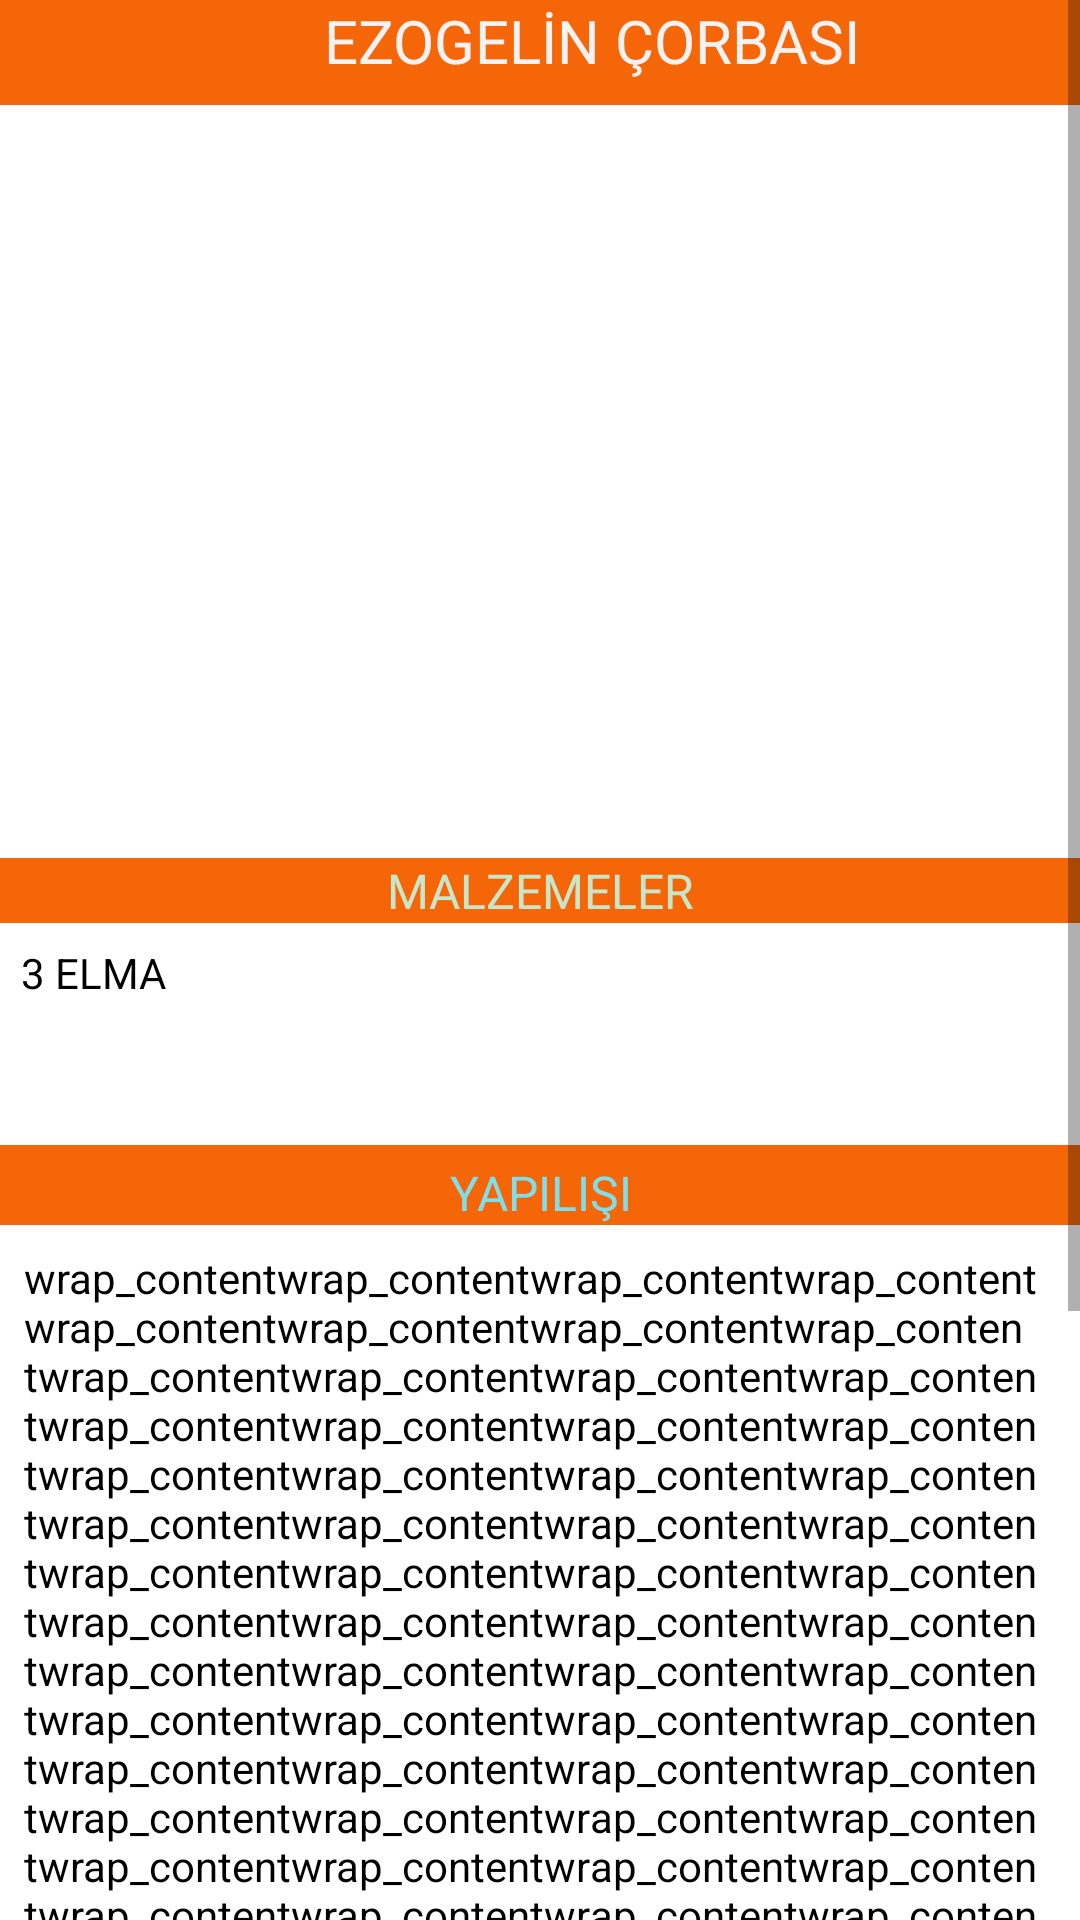

Write the Android layout XML for this screen, with the resource values it uses.
<!-- AndroidManifest.xml: application theme Theme.tarifkitabim -->
<!-- res/layout/activity_arama_detay.xml -->
<?xml version="1.0" encoding="utf-8"?>
<androidx.constraintlayout.widget.ConstraintLayout xmlns:android="http://schemas.android.com/apk/res/android"
    xmlns:app="http://schemas.android.com/apk/res-auto"
    xmlns:tools="http://schemas.android.com/tools"
    android:layout_width="match_parent"
    android:layout_height="match_parent"
    tools:context=".Activities.AramaDetayActivity">

    <ScrollView
        android:layout_width="match_parent"
        android:layout_height="match_parent"
        app:layout_constraintBottom_toBottomOf="parent"
        app:layout_constraintEnd_toEndOf="parent"
        app:layout_constraintStart_toStartOf="parent"
        app:layout_constraintTop_toTopOf="parent">

        <LinearLayout
            android:layout_width="match_parent"
            android:layout_height="wrap_content"
            android:orientation="vertical"
            android:paddingBottom="20dp"
            android:weightSum="1">

            <LinearLayout
                android:layout_width="match_parent"
                android:layout_height="match_parent"
                android:layout_weight="1">


            <ImageButton
                android:id="@+id/imBttn"
                android:layout_width="35dp"
                android:layout_height="match_parent"
                android:layout_gravity="right"
                android:background="#F46607"
                android:minHeight="48dp"
                app:srcCompat="@drawable/back"
                tools:ignore="SpeakableTextPresentCheck,TouchTargetSizeCheck" />

                <TextView
                    android:id="@+id/txtbaslik"
                    android:layout_width="match_parent"
                    android:layout_height="35dp"
                    android:layout_weight="1"
                    android:background="#F46607"
                    android:text="EZOGELİN ÇORBASI"
                    android:textAlignment="center"
                    android:textColor="#F8F1F1"
                    android:textSize="20sp"
                    tools:ignore="TextContrastCheck" />
            </LinearLayout>

            <ImageView
                android:id="@+id/Yemekiv"
                android:layout_width="match_parent"
                android:layout_height="240dp"
                android:layout_marginTop="1dp"
                android:padding="10dp"
                android:scaleType="fitCenter"
                app:srcCompat="@drawable/placeholder" />
            <TextView
                android:layout_width="match_parent"
                android:layout_height="wrap_content"
                android:layout_marginTop="10dp"
                android:background="#F46607"
                android:text="MALZEMELER"
                android:textAlignment="center"
                android:textColor="#C8E6C9"
                android:textSize="16sp"
                tools:ignore="TextContrastCheck"/>

            <TextView
                android:id="@+id/txtmalzeme"
                android:layout_width="match_parent"
                android:layout_height="wrap_content"
                android:layout_margin="7dp"
                android:text="3 ELMA" />

            <TextView
                android:id="@+id/textView7"
                android:layout_width="match_parent"
                android:layout_height="wrap_content"
                android:layout_marginTop="41dp"
                android:background="#F46607"
                android:paddingTop="5dp"
                android:text="YAPILIŞI"
                android:textAlignment="center"
                android:textColor="#80DEEA"
                android:textSize="16sp"
                tools:ignore="TextContrastCheck"/>

            <TextView
                android:id="@+id/txtyapilis"
                android:layout_width="wrap_content"
                android:layout_height="wrap_content"
                android:layout_margin="8dp"
                android:text="wrap_contentwrap_contentwrap_contentwrap_contentwrap_contentwrap_contentwrap_contentwrap_contentwrap_contentwrap_contentwrap_contentwrap_contentwrap_contentwrap_contentwrap_contentwrap_contentwrap_contentwrap_contentwrap_contentwrap_contentwrap_contentwrap_contentwrap_contentwrap_contentwrap_contentwrap_contentwrap_contentwrap_contentwrap_contentwrap_contentwrap_contentwrap_contentwrap_contentwrap_contentwrap_contentwrap_contentwrap_contentwrap_contentwrap_contentwrap_contentwrap_contentwrap_contentwrap_contentwrap_contentwrap_contentwrap_contentwrap_contentwrap_contentwrap_contentwrap_contentwrap_contentwrap_contentwrap_contentwrap_contentwrap_contentwrap_contentwrap_contentwrap_contentwrap_contentwrap_contentwrap_contentwrap_contentwrap_contentwrap_contentwrap_contentwrap_contentwrap_contentwrap_contentwrap_contentwrap_contentwrap_contentwrap_contentwrap_contentwrap_contentwrap_contentwrap_contentwrap_contentwrap_contentwrap_contentwrap_contentwrap_contentwrap_contentwrap_contentwrap_contentwrap_contentwrap_contentwrap_contentwrap_contentwrap_contentwrap_contwrap_contentwrap_contentwrap_contentwrap_contentwrap_contentwrap_contentwrap_contentwrap_contentwrap_contentwrap_contentwrap_contentwrap_contentwrap_contentwrap_contentwrap_contentwrap_contentwrap_contentwrap_contentwrap_contentwrap_contentwrap_contentwrap_contentwrap_contentwrap_contentwrap_contentwrap_contentwrap_contentwrap_contententwrap_content" />


        </LinearLayout>
    </ScrollView>

</androidx.constraintlayout.widget.ConstraintLayout>
<!-- resources referenced by this layout -->
<resources>
  <style name="Theme.tarifkitabim" parent="Theme.MaterialComponents.DayNight.NoActionBar">
          
          <item name="colorPrimary">@color/purple_500</item>
          <item name="colorPrimaryVariant">@color/orange</item>
          <item name="colorOnPrimary">@color/white</item>
          
          <item name="colorSecondary">@color/teal_200</item>
          <item name="colorSecondaryVariant">@color/teal_700</item>
          <item name="colorOnSecondary">@color/black</item>
          <item name="windowNoTitle">true</item>
          <item name="windowActionBar">false</item>
          <item name="android:textColor">@color/black</item>
          
          <item name="android:statusBarColor" tools:targetApi="l">?attr/colorPrimaryVariant</item>
          
      </style>
  <color name="purple_500">#F46607</color>
  <color name="orange">#F46607</color>
  <color name="white">#FFFFFFFF</color>
  <color name="teal_200">#FF03DAC5</color>
  <color name="teal_700">#FF018786</color>
  <color name="black">#FF000000</color>
</resources>
